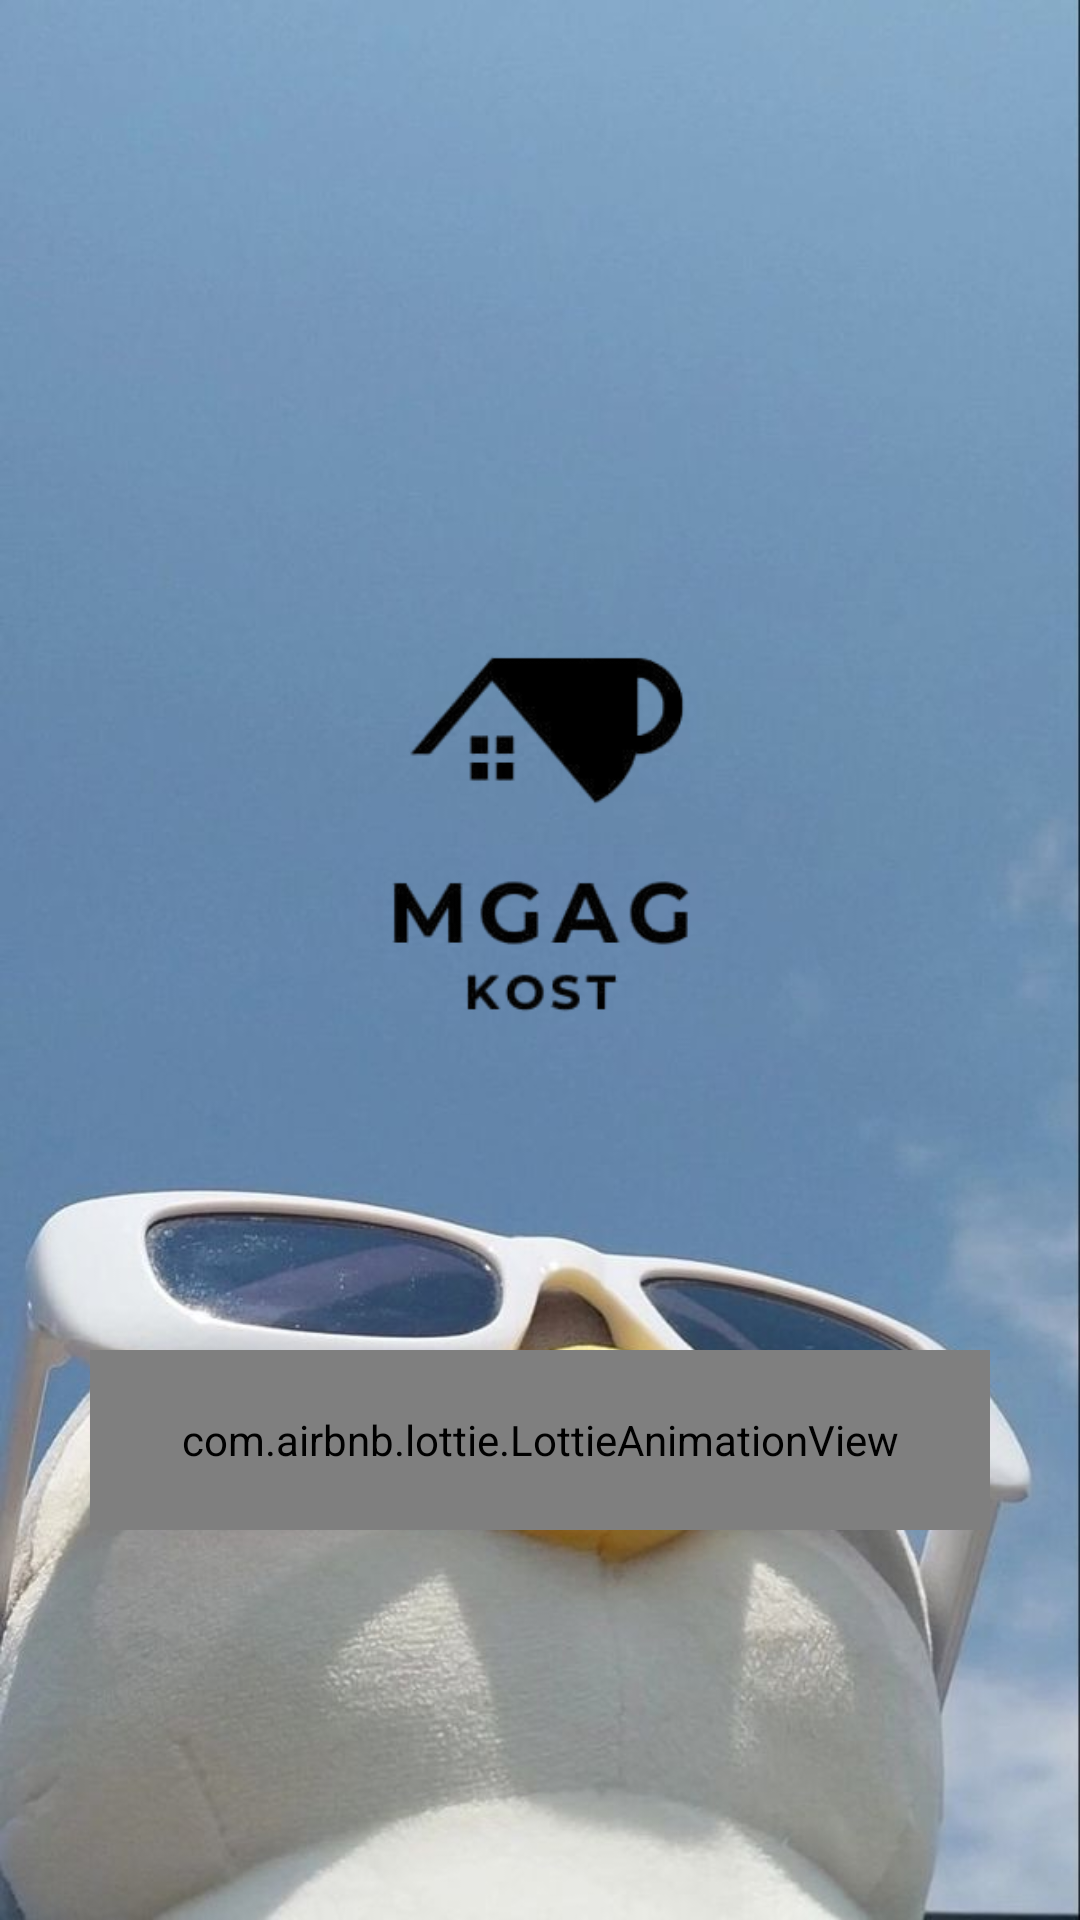

Produce the Android XML layout that renders to this screen, including the resource entries it uses.
<!-- AndroidManifest.xml: application theme Theme.MGAGKOST -->
<!-- res/layout/activity_splash_screen.xml -->
<?xml version="1.0" encoding="utf-8"?>
<FrameLayout xmlns:android="http://schemas.android.com/apk/res/android"
    xmlns:tools="http://schemas.android.com/tools"
    xmlns:app="http://schemas.android.com/apk/res-auto"
    android:layout_width="match_parent"
    android:layout_height="match_parent"
    android:background="@drawable/background">

    <LinearLayout
        android:layout_width="match_parent"
        android:layout_height="match_parent"
        android:gravity="center"
        android:orientation="vertical"
        android:padding="24dp">

        <ImageView
        android:layout_width="300dp"
        android:layout_height="300dp"
        android:src="@drawable/logo_mgag"
        android:layout_gravity="center_horizontal" />


        <com.airbnb.lottie.LottieAnimationView
            android:id="@+id/lottieAnimationView"
            android:layout_width="300dp"
            android:layout_height="60dp"
            android:layout_marginTop="20dp"
            app:lottie_autoPlay="true"
            app:lottie_loop="true"
            app:lottie_rawRes="@raw/animasi_loading" />

    </LinearLayout>
</FrameLayout>
<!-- resources referenced by this layout -->
<resources>
  <!-- drawable background: jpg bitmap (drawable, 51605 bytes) -->
  <!-- drawable logo_mgag: png bitmap (drawable, 24286 bytes) -->
  <style name="Theme.MGAGKOST" parent="Base.Theme.MGAGKOST" />
  <style name="Base.Theme.MGAGKOST" parent="Theme.Material3.DayNight.NoActionBar">
          
          
      </style>
</resources>
